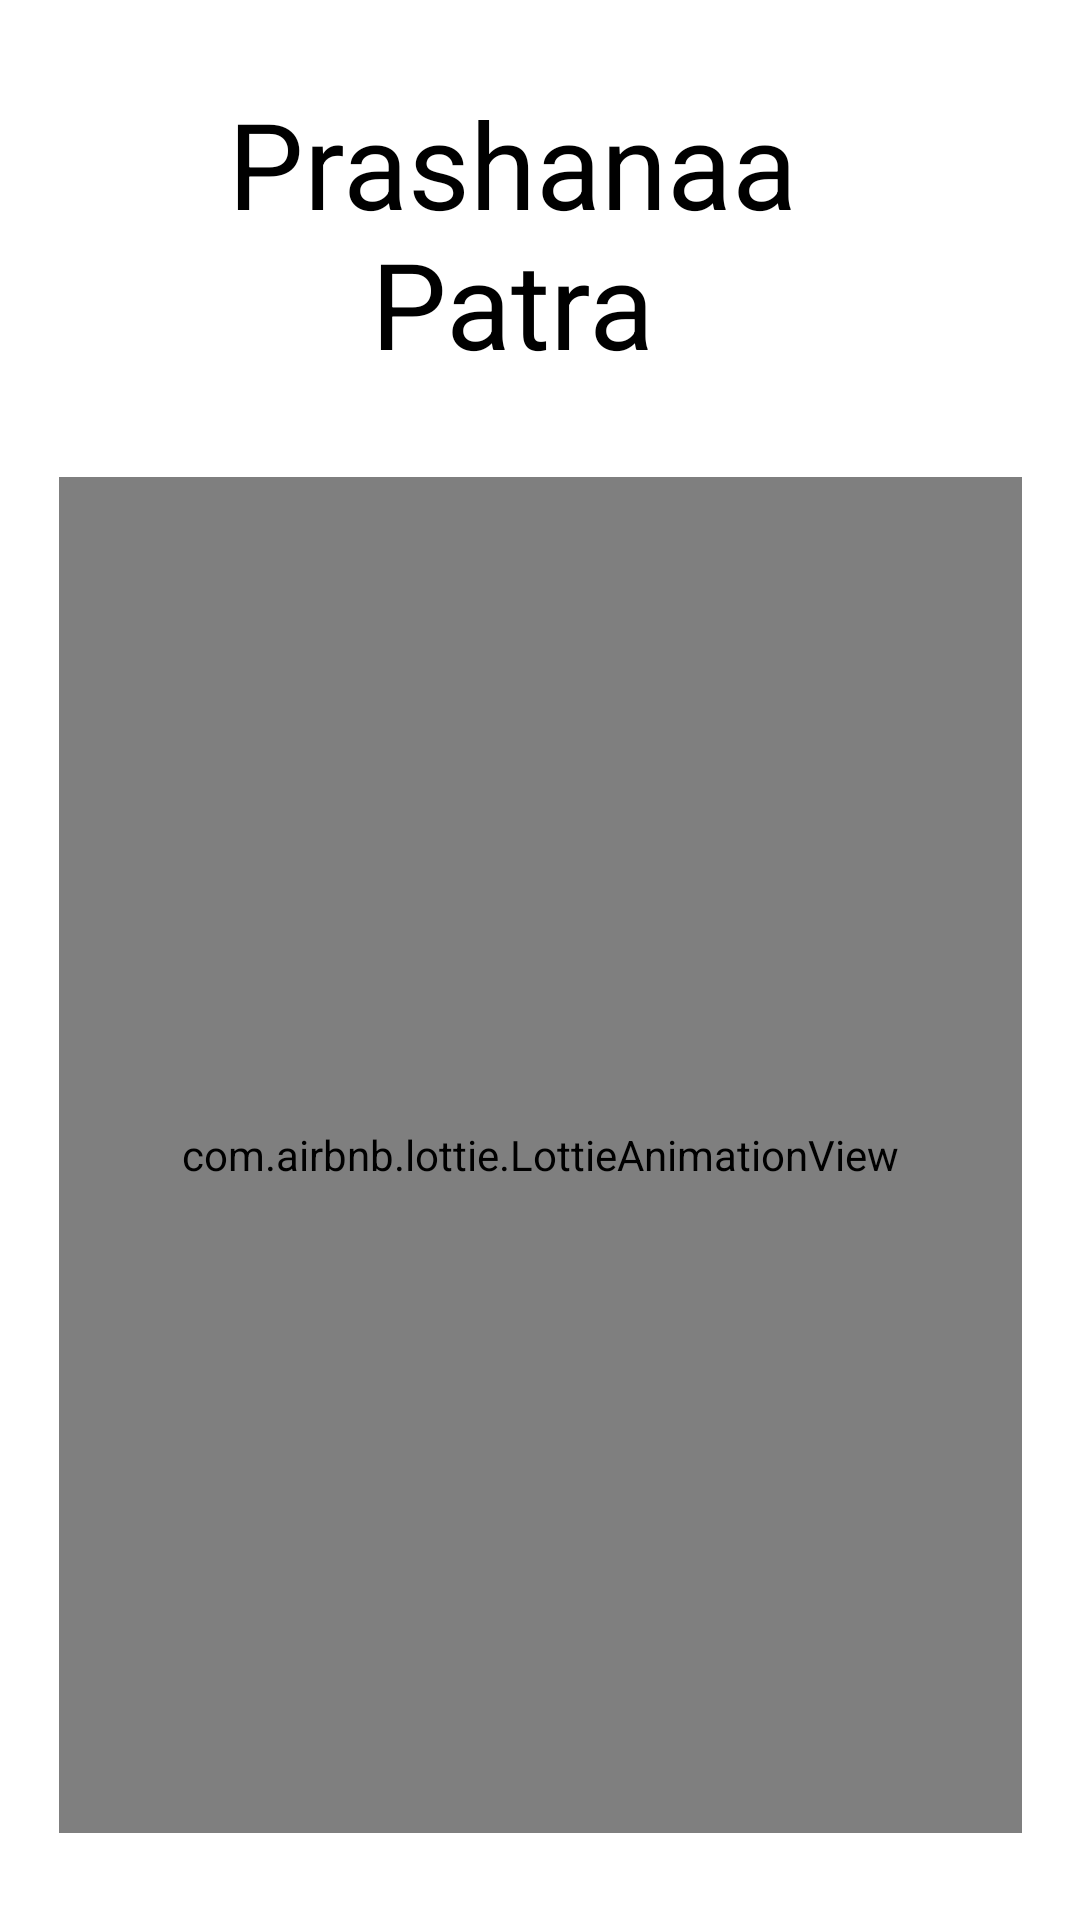

Produce the Android XML layout that renders to this screen, including the resource entries it uses.
<!-- AndroidManifest.xml: application theme Theme.QuestionBank -->
<!-- res/layout/activity_splash_screeen.xml -->
<?xml version="1.0" encoding="utf-8"?>
<androidx.constraintlayout.widget.ConstraintLayout xmlns:android="http://schemas.android.com/apk/res/android"
    xmlns:app="http://schemas.android.com/apk/res-auto"
    xmlns:tools="http://schemas.android.com/tools"
    android:layout_width="match_parent"
    android:background="@color/white"

    android:layout_height="match_parent"
    tools:context=".splash_screeen">

    <com.airbnb.lottie.LottieAnimationView
        android:id="@+id/lottieAnimationView"
        android:layout_width="321dp"
        android:layout_height="452dp"
        app:layout_constraintBottom_toBottomOf="parent"
        app:layout_constraintEnd_toEndOf="parent"
        app:layout_constraintStart_toStartOf="parent"
        app:layout_constraintTop_toTopOf="parent"
        app:layout_constraintVertical_bias="0.845"
        app:lottie_autoPlay="true"
        app:lottie_loop="true"
        app:lottie_rawRes="@raw/va" />

    <TextView
        android:id="@+id/textView"
        android:layout_width="270dp"
        android:layout_height="200dp"
        android:text="Prashanaa  Patra"
        android:textColor="@color/black"
        android:textAlignment="center"
        android:textSize="40sp"
        app:layout_constraintBottom_toBottomOf="parent"
        app:layout_constraintEnd_toEndOf="parent"
        app:layout_constraintHorizontal_bias="0.397"
        app:layout_constraintStart_toStartOf="parent"
        app:layout_constraintTop_toTopOf="parent"
        app:layout_constraintVertical_bias="0.063" />


</androidx.constraintlayout.widget.ConstraintLayout>
<!-- resources referenced by this layout -->
<resources>
  <style name="Theme.QuestionBank" parent="Theme.MaterialComponents.DayNight.NoActionBar">
          
          <item name="colorPrimary">@color/purple_500</item>
          <item name="colorPrimaryVariant">@color/purple_700</item>
          <item name="colorOnPrimary">@color/white</item>
          
          <item name="colorSecondary">@color/teal_200</item>
          <item name="colorSecondaryVariant">@color/teal_700</item>
          <item name="colorOnSecondary">@color/black</item>
          
          <item name="android:statusBarColor">?attr/colorPrimaryVariant</item>
          
      </style>
  <!-- not gathered from this repository: default colours our renderer supplied (Android Studio template values) -->
  <color name="purple_500">#FF6200EE</color>
  <color name="purple_700">#FF3700B3</color>
  <color name="teal_200">#FF03DAC5</color>
  <color name="teal_700">#FF018786</color>
  <color name="black">#FF000000</color>
  <color name="white">#FFFFFFFF</color>
</resources>
